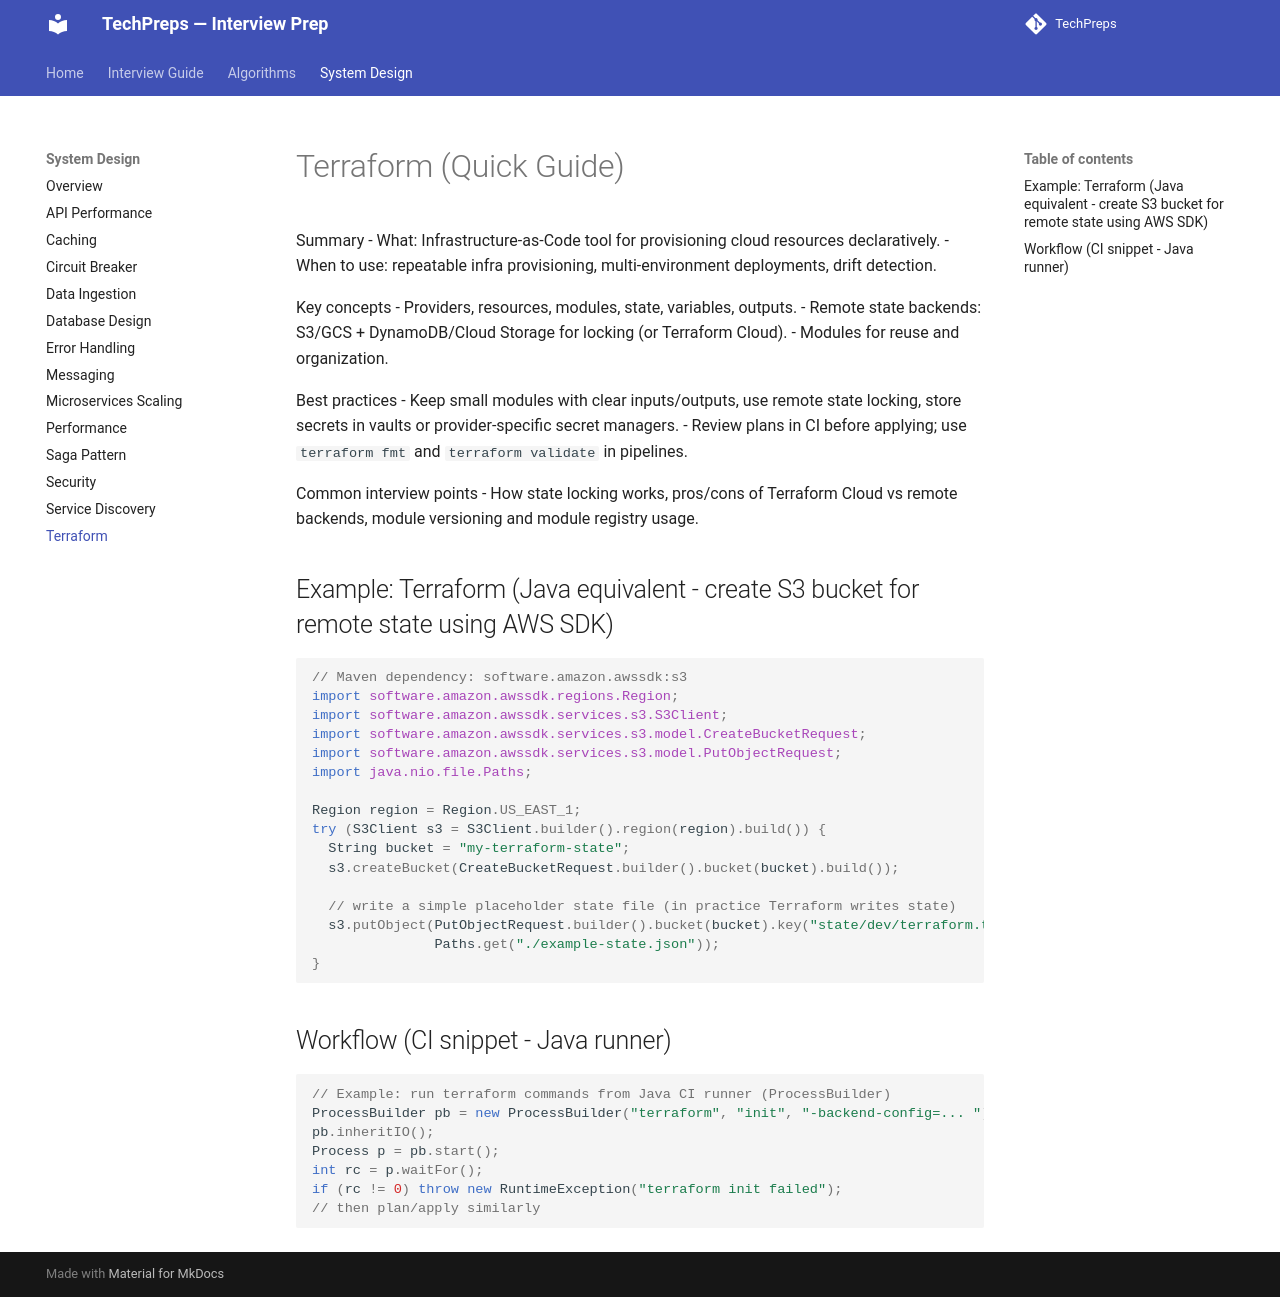

repository: nitinkc/TechPreps · page: system_design/terraform/index.html · generator: mkdocs

# Terraform (Quick Guide)

Summary
- What: Infrastructure-as-Code tool for provisioning cloud resources declaratively.
- When to use: repeatable infra provisioning, multi-environment deployments, drift detection.

Key concepts
- Providers, resources, modules, state, variables, outputs.
- Remote state backends: S3/GCS + DynamoDB/Cloud Storage for locking (or Terraform Cloud).
- Modules for reuse and organization.

Best practices
- Keep small modules with clear inputs/outputs, use remote state locking, store secrets in vaults or provider-specific secret managers.
- Review plans in CI before applying; use `terraform fmt` and `terraform validate` in pipelines.

Common interview points
- How state locking works, pros/cons of Terraform Cloud vs remote backends, module versioning and module registry usage.

## Example: Terraform (Java equivalent - create S3 bucket for remote state using AWS SDK)

```java
// Maven dependency: software.amazon.awssdk:s3
import software.amazon.awssdk.regions.Region;
import software.amazon.awssdk.services.s3.S3Client;
import software.amazon.awssdk.services.s3.model.CreateBucketRequest;
import software.amazon.awssdk.services.s3.model.PutObjectRequest;
import java.nio.file.Paths;

Region region = Region.US_EAST_1;
try (S3Client s3 = S3Client.builder().region(region).build()) {
  String bucket = "my-terraform-state";
  s3.createBucket(CreateBucketRequest.builder().bucket(bucket).build());

  // write a simple placeholder state file (in practice Terraform writes state)
  s3.putObject(PutObjectRequest.builder().bucket(bucket).key("state/dev/terraform.tfstate").build(),
               Paths.get("./example-state.json"));
}
```

## Workflow (CI snippet - Java runner)

```java
// Example: run terraform commands from Java CI runner (ProcessBuilder)
ProcessBuilder pb = new ProcessBuilder("terraform", "init", "-backend-config=... ");
pb.inheritIO();
Process p = pb.start();
int rc = p.waitFor();
if (rc != 0) throw new RuntimeException("terraform init failed");
// then plan/apply similarly
```
